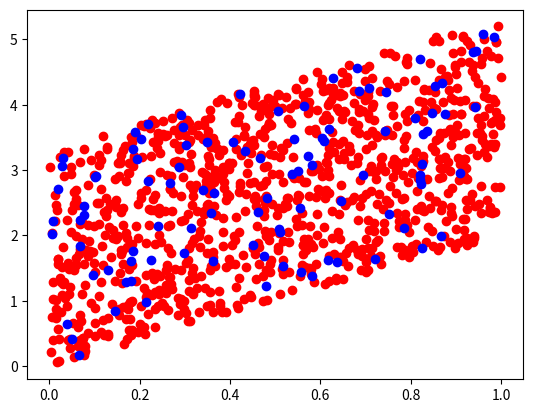

Reproduce this figure in Python.
import numpy as np
import matplotlib.pyplot as plt

x_train = np.random.random((1000, 1))
print(x_train[:5])
print('-' * 40)
print(x_train.shape)
print('-' * 40)

y_train = x_train * 2 + np.random.random((1000, 1)) / 0.3

print(y_train[:5])
print('-' * 40)
print(y_train.shape)
print('-' * 40)

x_test = np.random.random((100, 1))
y_test = x_test * 2 + np.random.random((100, 1)) / 0.3

print(x_test[:5])
print('-' * 40)
print(x_test.shape)
print('-' * 40)

print(y_test[:5])
print('-' * 40)
print(y_test.shape)
print('-' * 40)

plt.plot(x_train, y_train, 'ro')
plt.show()

plt.plot(x_test, y_test, 'bo')
plt.show()